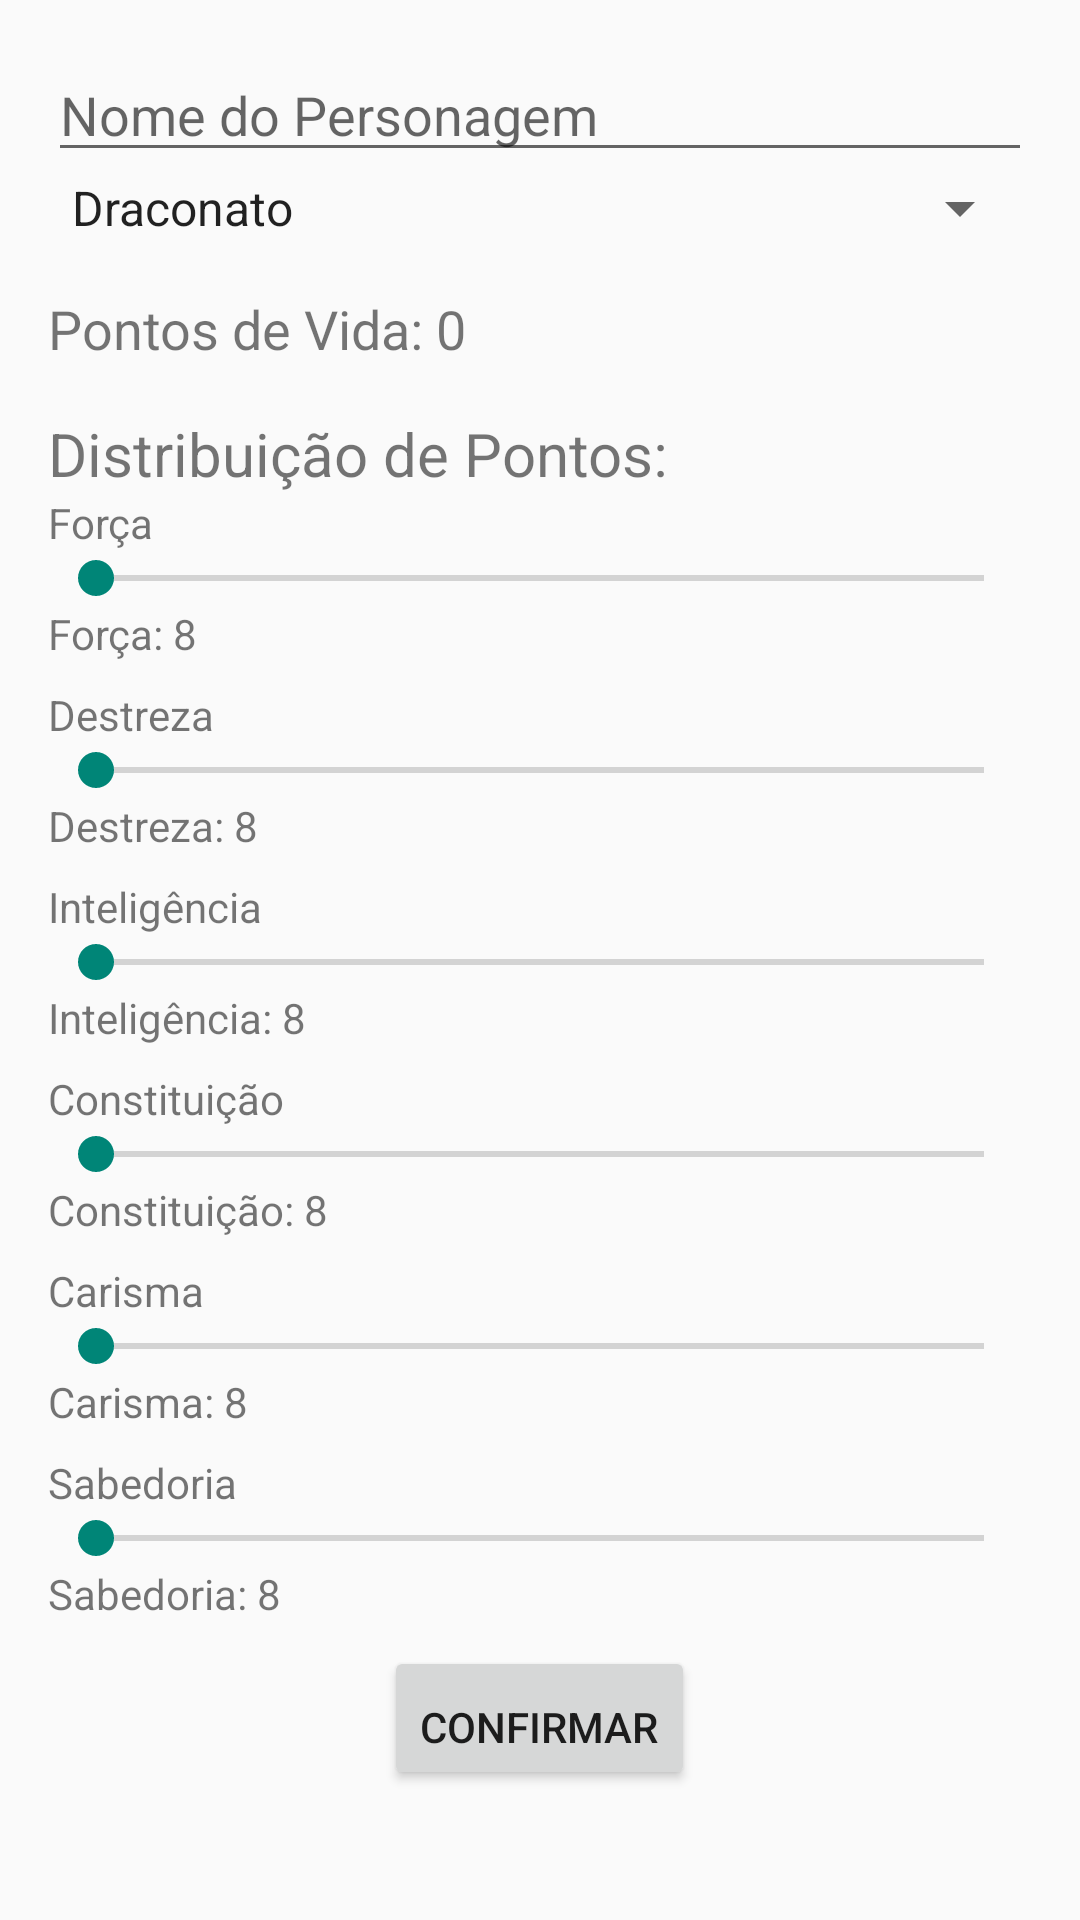

Here is an Android app screen rendered from its layout file. Give the layout XML and the strings, colors and styles it references.
<!-- AndroidManifest.xml: activity theme Theme.Celularded4 -->
<!-- res/layout/activity_main.xml -->
<?xml version="1.0" encoding="utf-8"?>
<LinearLayout
    xmlns:android="http://schemas.android.com/apk/res/android"
    android:layout_width="match_parent"
    android:layout_height="match_parent"
    android:orientation="vertical"
    android:padding="16dp">

    
    <EditText
        android:id="@+id/et_nome_personagem"
        android:layout_width="match_parent"
        android:layout_height="wrap_content"
        android:hint="Nome do Personagem"
        android:inputType="textPersonName" />

    
    <Spinner
        android:id="@+id/spinner_raca"
        android:layout_width="match_parent"
        android:layout_height="wrap_content"
        android:entries="@array/racas_array" />

    
    <TextView
        android:id="@+id/tv_pontos_vida"
        android:layout_width="match_parent"
        android:layout_height="wrap_content"
        android:text="Pontos de Vida: 0"
        android:textSize="18sp"
        android:paddingTop="16dp" />

    
    <TextView
        android:layout_width="wrap_content"
        android:layout_height="wrap_content"
        android:text="Distribuição de Pontos:"
        android:textSize="20sp"
        android:paddingTop="16dp" />

    
    <TextView
        android:layout_width="wrap_content"
        android:layout_height="wrap_content"
        android:text="Força" />
    <SeekBar
        android:id="@+id/seekBar_forca"
        android:layout_width="match_parent"
        android:layout_height="wrap_content"
        android:max="15" />
    <TextView
        android:id="@+id/tv_forca_valor"
        android:layout_width="wrap_content"
        android:layout_height="wrap_content"
        android:text="Força: 8"
        android:paddingBottom="8dp" />

    
    <TextView
        android:layout_width="wrap_content"
        android:layout_height="wrap_content"
        android:text="Destreza" />
    <SeekBar
        android:id="@+id/seekBar_destreza"
        android:layout_width="match_parent"
        android:layout_height="wrap_content"
        android:max="15" />
    <TextView
        android:id="@+id/tv_destreza_valor"
        android:layout_width="wrap_content"
        android:layout_height="wrap_content"
        android:text="Destreza: 8"
        android:paddingBottom="8dp" />

    
    <TextView
        android:layout_width="wrap_content"
        android:layout_height="wrap_content"
        android:text="Inteligência" />
    <SeekBar
        android:id="@+id/seekBar_inteligencia"
        android:layout_width="match_parent"
        android:layout_height="wrap_content"
        android:max="15" />
    <TextView
        android:id="@+id/tv_inteligencia_valor"
        android:layout_width="wrap_content"
        android:layout_height="wrap_content"
        android:text="Inteligência: 8"
        android:paddingBottom="8dp" />

    
    <TextView
        android:layout_width="wrap_content"
        android:layout_height="wrap_content"
        android:text="Constituição" />
    <SeekBar
        android:id="@+id/seekBar_constituicao"
        android:layout_width="match_parent"
        android:layout_height="wrap_content"
        android:max="15" />
    <TextView
        android:id="@+id/tv_constituicao_valor"
        android:layout_width="wrap_content"
        android:layout_height="wrap_content"
        android:text="Constituição: 8"
        android:paddingBottom="8dp" />

    
    <TextView
        android:layout_width="wrap_content"
        android:layout_height="wrap_content"
        android:text="Carisma" />
    <SeekBar
        android:id="@+id/seekBar_carisma"
        android:layout_width="match_parent"
        android:layout_height="wrap_content"
        android:max="15" />
    <TextView
        android:id="@+id/tv_carisma_valor"
        android:layout_width="wrap_content"
        android:layout_height="wrap_content"
        android:text="Carisma: 8"
        android:paddingBottom="8dp" />

    
    <TextView
        android:layout_width="wrap_content"
        android:layout_height="wrap_content"
        android:text="Sabedoria" />

    
    <SeekBar
        android:id="@+id/seekBar_sabedoria"
        android:layout_width="match_parent"
        android:layout_height="wrap_content"
        android:max="15" />

    <TextView
        android:id="@+id/tv_sabedoria_valor"
        android:layout_width="wrap_content"
        android:layout_height="wrap_content"
        android:paddingBottom="8dp"
        android:text="Sabedoria: 8" />

    <Button
        android:id="@+id/btn_confirmar"
        android:layout_width="wrap_content"
        android:layout_height="wrap_content"
        android:layout_gravity="center"
        android:paddingTop="16dp"
        android:text="Confirmar" />

</LinearLayout>
<!-- resources referenced by this layout -->
<resources>
  <string-array name="racas_array">
          <item>Draconato</item>
          <item>Elfo</item>
          <item>Humano</item>
          <item>Orc</item>
          <item>Anão</item>
      </string-array>
  <style name="Theme.Celularded4" parent="Theme.AppCompat.Light.NoActionBar">
          
      </style>
</resources>
